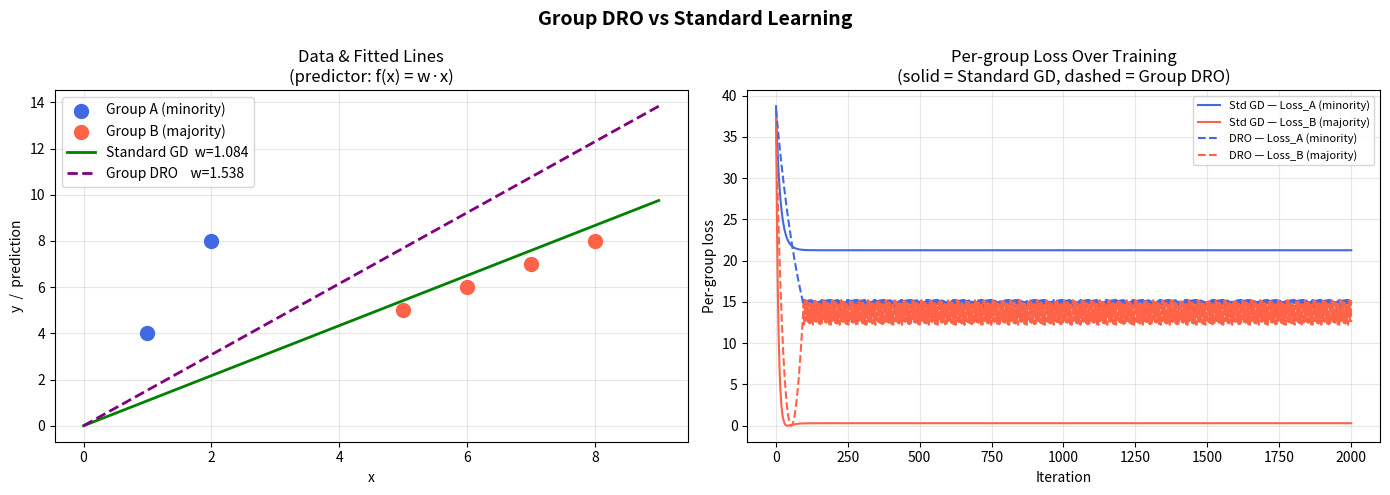

Generate this figure with matplotlib:
import numpy as np
import matplotlib.pyplot as plt

# ─────────────────────────────────────────────
# Exact data from lecture notes
#   Group A: 2 examples  (minority group)
#   Group B: 4 examples  (majority group)
#
#   Predictor: f_w(x) = w * x   (scalar w, no intercept)
#   φ(x) = x  (identity feature map)
#   NOTE: group label g is NOT used by the predictor,
#         only by the learning objective.
# ─────────────────────────────────────────────
X_A = np.array([1.0, 2.0])
y_A = np.array([4.0, 8.0])

X_B = np.array([5.0, 6.0, 7.0, 8.0])
y_B = np.array([5.0, 6.0, 7.0, 8.0])

X_all = np.concatenate([X_A, X_B])
y_all = np.concatenate([y_A, y_B])

ETA            = 0.001    # step size
NUM_ITERATIONS = 2000     # iterations (more needed — scalar problem is sensitive)
PRINT_EVERY    = 200

# ─────────────────────────────────────────────
# Loss functions (from notes)
#
# Per-example loss:
#   Loss(x, y, w) = (w*x - y)^2
#
# Per-group loss:
#   TrainLoss_g(w) = (1/|D_g|) * sum_{i in g} (w*x_i - y_i)^2
#
# Average loss:
#   TrainLoss(w) = (1/n) * sum_i (w*x_i - y_i)^2
#
# Maximum group loss:
#   TrainLoss_max(w) = max_g TrainLoss_g(w)
# ─────────────────────────────────────────────
def group_loss(w, X_g, y_g):
    return np.mean((w * X_g - y_g) ** 2)

def avg_loss(w):
    return np.mean((w * X_all - y_all) ** 2)

def max_group_loss(w):
    return max(group_loss(w, X_A, y_A), group_loss(w, X_B, y_B))

# ─────────────────────────────────────────────
# Gradients
#
# Per-group gradient:
#   ∇TrainLoss_g(w) = (2/|D_g|) * sum_{i in g} (w*x_i - y_i) * x_i
#
# Average gradient:
#   ∇TrainLoss(w) = (2/n) * sum_i (w*x_i - y_i) * x_i
#
# Group DRO gradient (from notes):
#   g* = argmax_g TrainLoss_g(w)
#   ∇TrainLoss_max(w) = ∇TrainLoss_g*(w)
#
# Intuition: update using gradient from the worst group —
# "help the group that needs it most"
# ─────────────────────────────────────────────
def group_gradient(w, X_g, y_g):
    return np.mean(2 * (w * X_g - y_g) * X_g)

def avg_gradient(w):
    return np.mean(2 * (w * X_all - y_all) * X_all)

def dro_gradient(w):
    loss_A = group_loss(w, X_A, y_A)
    loss_B = group_loss(w, X_B, y_B)
    if loss_A >= loss_B:
        return group_gradient(w, X_A, y_A), 'A'
    else:
        return group_gradient(w, X_B, y_B), 'B'

# ─────────────────────────────────────────────
# Standard Gradient Descent (minimize average loss)
#   w ← w - η * ∇TrainLoss(w)
# ─────────────────────────────────────────────
print("=" * 65)
print("STANDARD GRADIENT DESCENT  (minimise average loss)")
print("=" * 65)
print(f"{'Iter':>6}  {'AvgLoss':>10}  {'Loss_A':>10}  {'Loss_B':>10}  {'w':>8}")
print("-" * 65)

w_std = 0.0
std_avg_losses, std_lossA, std_lossB, std_ws = [], [], [], []

for t in range(1, NUM_ITERATIONS + 1):
    grad = avg_gradient(w_std)
    w_std = w_std - ETA * grad

    std_avg_losses.append(avg_loss(w_std))
    std_lossA.append(group_loss(w_std, X_A, y_A))
    std_lossB.append(group_loss(w_std, X_B, y_B))
    std_ws.append(w_std)

    if t % PRINT_EVERY == 0 or t == 1:
        print(f"{t:>6}  {avg_loss(w_std):>10.4f}  "
              f"{group_loss(w_std, X_A, y_A):>10.4f}  "
              f"{group_loss(w_std, X_B, y_B):>10.4f}  "
              f"{w_std:>8.4f}")

print("-" * 65)
print(f"Standard GD final w = {w_std:.4f}  (lecture says ~1.09)")
print(f"  Avg loss   : {avg_loss(w_std):.4f}")
print(f"  Loss_A     : {group_loss(w_std, X_A, y_A):.4f}")
print(f"  Loss_B     : {group_loss(w_std, X_B, y_B):.4f}")
print(f"  Max loss   : {max_group_loss(w_std):.4f}")

# ─────────────────────────────────────────────
# Group DRO Gradient Descent (minimize max group loss)
#   g* = argmax_g TrainLoss_g(w)
#   w  ← w - η * ∇TrainLoss_g*(w)
# ─────────────────────────────────────────────
print()
print("=" * 65)
print("GROUP DRO GRADIENT DESCENT  (minimise max group loss)")
print("=" * 65)
print(f"{'Iter':>6}  {'MaxLoss':>10}  {'Loss_A':>10}  {'Loss_B':>10}  {'w':>8}  {'worst g'}")
print("-" * 65)

w_dro = 0.0
dro_max_losses, dro_lossA, dro_lossB, dro_ws = [], [], [], []

for t in range(1, NUM_ITERATIONS + 1):
    grad, worst_g = dro_gradient(w_dro)
    w_dro = w_dro - ETA * grad

    dro_max_losses.append(max_group_loss(w_dro))
    dro_lossA.append(group_loss(w_dro, X_A, y_A))
    dro_lossB.append(group_loss(w_dro, X_B, y_B))
    dro_ws.append(w_dro)

    if t % PRINT_EVERY == 0 or t == 1:
        print(f"{t:>6}  {max_group_loss(w_dro):>10.4f}  "
              f"{group_loss(w_dro, X_A, y_A):>10.4f}  "
              f"{group_loss(w_dro, X_B, y_B):>10.4f}  "
              f"{w_dro:>8.4f}  {worst_g}")

print("-" * 65)
print(f"Group DRO final w  = {w_dro:.4f}  (lecture says ~1.58)")
print(f"  Avg loss   : {avg_loss(w_dro):.4f}")
print(f"  Loss_A     : {group_loss(w_dro, X_A, y_A):.4f}")
print(f"  Loss_B     : {group_loss(w_dro, X_B, y_B):.4f}")
print(f"  Max loss   : {max_group_loss(w_dro):.4f}")

# ─────────────────────────────────────────────
# Plot
# ─────────────────────────────────────────────
x_line = np.linspace(0, 9, 200)

fig, axes = plt.subplots(1, 2, figsize=(14, 5))
fig.suptitle("Group DRO vs Standard Learning", fontsize=14, fontweight='bold')

# ── Left: data + trend lines ──────────────────
ax = axes[0]
ax.scatter(X_A, y_A, color='royalblue',  s=100, zorder=5, label='Group A (minority)')
ax.scatter(X_B, y_B, color='tomato',     s=100, zorder=5, label='Group B (majority)')
ax.plot(x_line, w_std * x_line, color='green',  lw=2,
        label=f'Standard GD  w={w_std:.3f}')
ax.plot(x_line, w_dro * x_line, color='purple', lw=2, linestyle='--',
        label=f'Group DRO    w={w_dro:.3f}')
ax.set_xlabel('x')
ax.set_ylabel('y  /  prediction')
ax.set_title('Data & Fitted Lines\n(predictor: f(x) = w·x)')
ax.legend()
ax.grid(True, alpha=0.3)

# ── Right: per-group loss over iterations ────
ax2 = axes[1]
iters = np.arange(1, NUM_ITERATIONS + 1)
ax2.plot(iters, std_lossA,   color='royalblue', lw=1.5,
         label='Std GD — Loss_A (minority)')
ax2.plot(iters, std_lossB,   color='tomato',    lw=1.5,
         label='Std GD — Loss_B (majority)')
ax2.plot(iters, dro_lossA,   color='royalblue', lw=1.5, linestyle='--',
         label='DRO — Loss_A (minority)')
ax2.plot(iters, dro_lossB,   color='tomato',    lw=1.5, linestyle='--',
         label='DRO — Loss_B (majority)')
ax2.set_xlabel('Iteration')
ax2.set_ylabel('Per-group loss')
ax2.set_title('Per-group Loss Over Training\n(solid = Standard GD, dashed = Group DRO)')
ax2.legend(fontsize=8)
ax2.grid(True, alpha=0.3)

plt.tight_layout()
plt.savefig('groupDRO_plot.png', dpi=150, bbox_inches='tight')
print()
print("Plot saved to groupDRO_plot.png")
plt.show()
